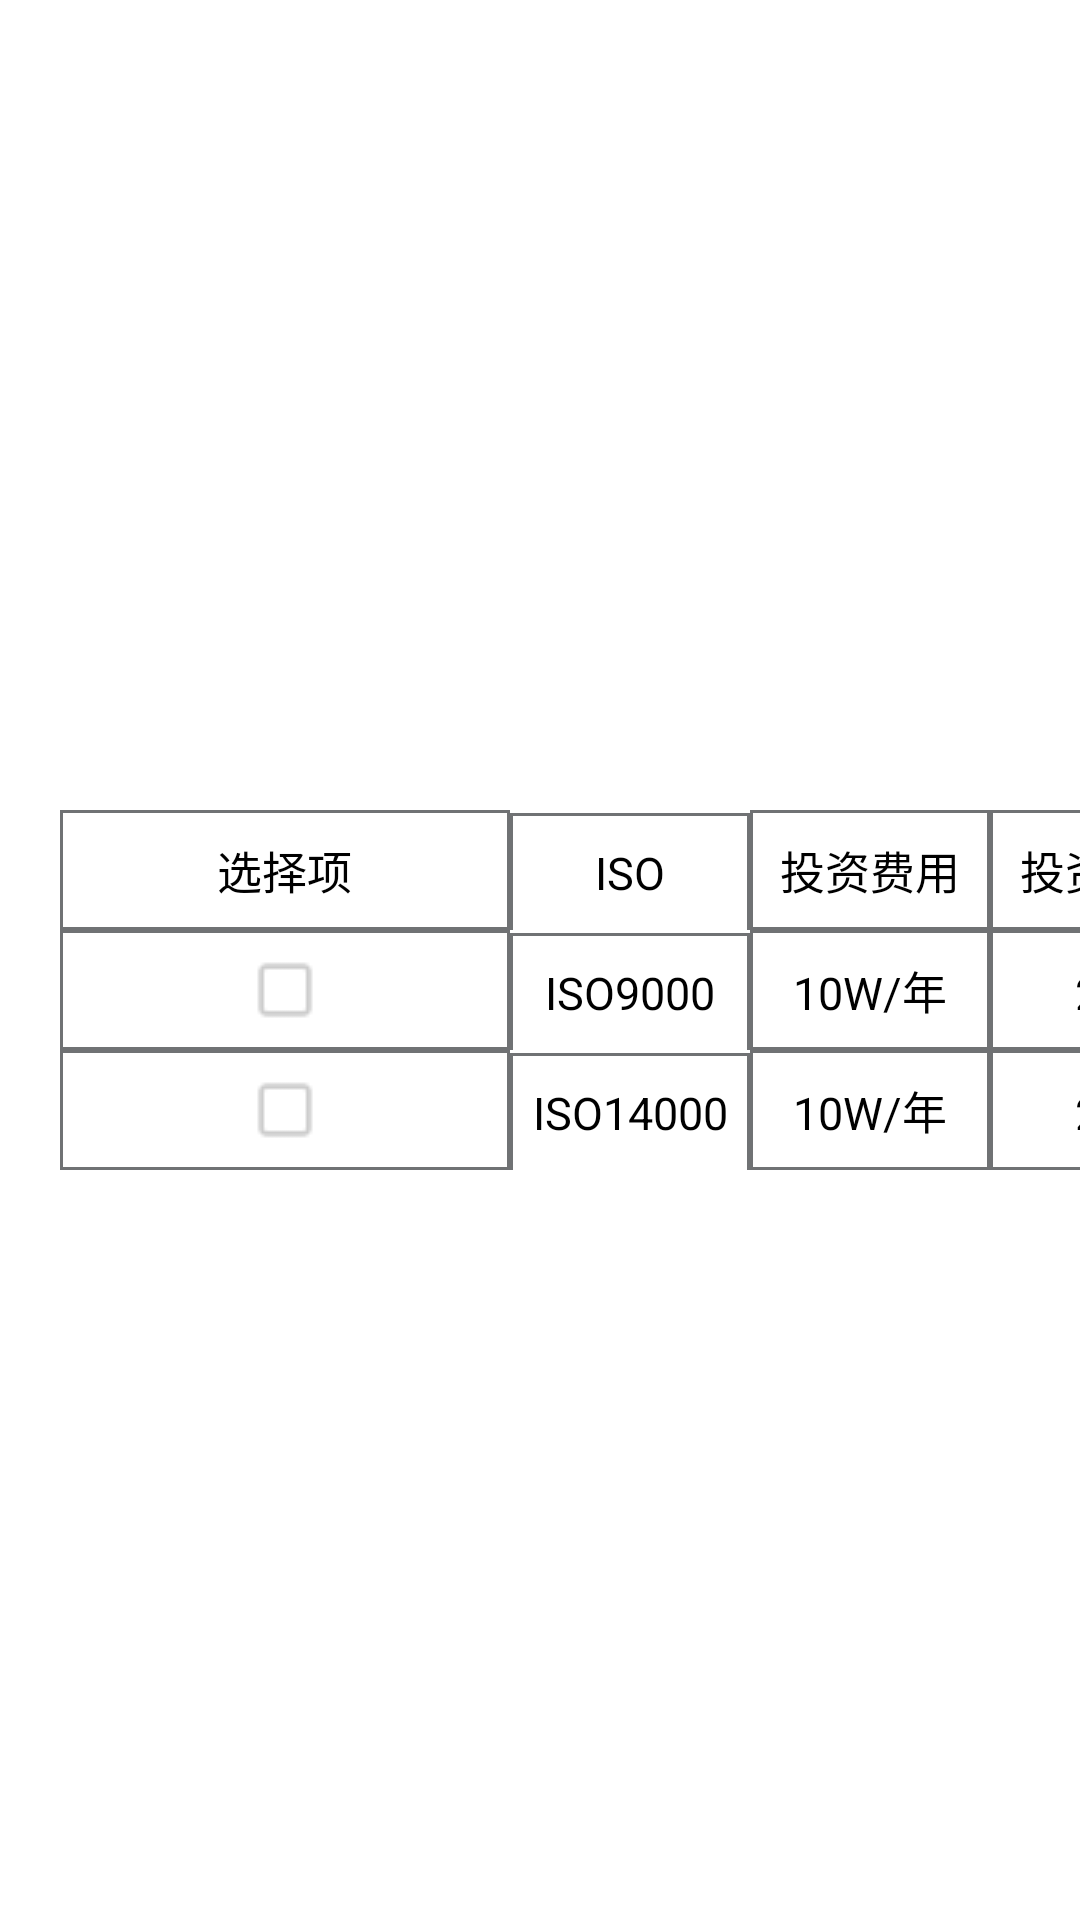

Reconstruct the res/layout file that produces this screen, plus the resources it refers to.
<!-- AndroidManifest.xml: application theme AppTheme -->
<!-- res/layout/investment.xml -->
<?xml version="1.0" encoding="utf-8"?>
<LinearLayout xmlns:android="http://schemas.android.com/apk/res/android"
    android:orientation="vertical" android:layout_width="match_parent"
    android:layout_height="match_parent"
    android:background="#ffffff"
    android:gravity="center">
    <ScrollView
        android:layout_width="wrap_content"
        android:layout_height="wrap_content"
        android:scrollbars="vertical"
        android:fadingEdge="vertical">
        <HorizontalScrollView
            android:layout_width="wrap_content"
            android:layout_height="wrap_content">
            <LinearLayout
                android:layout_width="wrap_content"
                android:layout_height="wrap_content"
                android:orientation="horizontal"
                android:id="@+id/page">
                <LinearLayout
                    android:layout_width="wrap_content"
                    android:layout_height="wrap_content"
                    android:layout_marginTop="20dp"
                    android:orientation="vertical">
                    <TableLayout
                        android:layout_width="wrap_content"
                        android:layout_height="wrap_content"
                        android:layout_marginTop="20dp"
                        android:layout_marginLeft="20dp"
                        android:layout_marginRight="20dp">
                        <TableRow>
                            <LinearLayout
                                android:layout_width="150dp"
                                android:layout_height="40dp"
                                android:gravity="center"
                                android:background="@drawable/textview_border">
                                <TextView
                                    android:layout_width="wrap_content"
                                    android:layout_height="wrap_content"
                                    android:text="选择项"
                                    android:textSize="15dp"
                                    android:textColor="#000000"
                                    ></TextView>
                            </LinearLayout>
                            <TextView
                                android:layout_width="80dp"
                                android:layout_height="40dp"
                                android:textSize="15dp"
                                android:text="ISO"
                                android:textColor="#000000"
                                android:gravity="center"
                                android:background="@drawable/textview_border"></TextView>
                            <TextView
                                android:layout_width="80dp"
                                android:layout_height="40dp"
                                android:textSize="15dp"
                                android:text="投资费用"
                                android:textColor="#000000"
                                android:gravity="center"
                                android:background="@drawable/textview_border"></TextView>
                            <TextView
                                android:layout_width="80dp"
                                android:layout_height="40dp"
                                android:textSize="15dp"
                                android:text="投资时间"
                                android:textColor="#000000"
                                android:gravity="center"
                                android:background="@drawable/textview_border"></TextView>
                            <TextView
                                android:layout_width="80dp"
                                android:layout_height="40dp"
                                android:textSize="15dp"
                                android:text="剩余时间"
                                android:textColor="#000000"
                                android:gravity="center"
                                android:background="@drawable/textview_border"></TextView>
                        </TableRow>
                        <TableRow>
                            <LinearLayout
                                android:layout_width="150dp"
                                android:layout_height="40dp"
                                android:gravity="center"
                                android:background="@drawable/textview_border">
                                <CheckBox
                                    android:layout_width="20dp"
                                    android:layout_height="20dp"
                                    android:button="@drawable/checkbox_style"
                                    android:id="@+id/s1">
                                </CheckBox>
                            </LinearLayout>
                            <TextView
                                android:layout_width="80dp"
                                android:layout_height="40dp"
                                android:textSize="15dp"
                                android:text="ISO9000"
                                android:textColor="#000000"
                                android:gravity="center"
                                android:background="@drawable/textview_border"></TextView>
                            <TextView
                                android:layout_width="80dp"
                                android:layout_height="40dp"
                                android:textSize="15dp"
                                android:text="10W/年"
                                android:textColor="#000000"
                                android:gravity="center"
                                android:background="@drawable/textview_border"></TextView>
                            <TextView
                                android:layout_width="80dp"
                                android:layout_height="40dp"
                                android:textSize="15dp"
                                android:text="2年"
                                android:textColor="#000000"
                                android:gravity="center"
                                android:background="@drawable/textview_border"></TextView>
                            <TextView
                                android:layout_width="80dp"
                                android:layout_height="40dp"
                                android:textSize="15dp"
                                android:text="-"
                                android:textColor="#000000"
                                android:gravity="center"
                                android:background="@drawable/textview_border"
                                android:id="@+id/time1"></TextView>
                        </TableRow>
                        <TableRow>
                            <LinearLayout
                                android:layout_width="150dp"
                                android:layout_height="40dp"
                                android:gravity="center"
                                android:background="@drawable/textview_border">
                                <CheckBox
                                    android:layout_width="20dp"
                                    android:layout_height="20dp"
                                    android:button="@drawable/checkbox_style"
                                    android:id="@+id/s2">
                                </CheckBox>
                            </LinearLayout>
                            <TextView
                                android:layout_width="80dp"
                                android:layout_height="40dp"
                                android:textSize="15dp"
                                android:text="ISO14000"
                                android:textColor="#000000"
                                android:gravity="center"
                                android:background="@drawable/textview_border"></TextView>
                            <TextView
                                android:layout_width="80dp"
                                android:layout_height="40dp"
                                android:textSize="15dp"
                                android:text="10W/年"
                                android:textColor="#000000"
                                android:gravity="center"
                                android:background="@drawable/textview_border"></TextView>
                            <TextView
                                android:layout_width="80dp"
                                android:layout_height="40dp"
                                android:textSize="15dp"
                                android:text="2年"
                                android:textColor="#000000"
                                android:gravity="center"
                                android:background="@drawable/textview_border"></TextView>
                            <TextView
                                android:layout_width="80dp"
                                android:layout_height="40dp"
                                android:textSize="15dp"
                                android:text="-"
                                android:textColor="#000000"
                                android:gravity="center"
                                android:background="@drawable/textview_border"
                                android:id="@+id/time2"></TextView>
                        </TableRow>
                    </TableLayout>
                    <TextView
                        android:layout_width="wrap_content"
                        android:layout_height="20dp"></TextView>
                </LinearLayout>
            </LinearLayout>
        </HorizontalScrollView>
    </ScrollView>

</LinearLayout>
<!-- resources referenced by this layout -->
<resources>
  <!-- drawable checkbox_style (drawable) -->
  <?xml version="1.0" encoding="utf-8"?>
  <selector xmlns:android="http://schemas.android.com/apk/res/android">
      <item android:drawable="@drawable/check2" android:state_checked="true"/>
      <item android:drawable="@drawable/check1" android:state_checked="false"/>
  </selector>
  <!-- drawable textview_border (drawable) -->
  <?xml version="1.0" encoding="utf-8"?>
  <shape xmlns:android="http://schemas.android.com/apk/res/android" android:shape="rectangle" >
      <stroke android:width="1dip" android:color="#707274"/>
  </shape>
  <style name="AppTheme" parent="Theme.AppCompat.NoActionBar">
      </style>
  <!-- drawable check2: png bitmap (drawable, 307 bytes) -->
  <!-- drawable check1: png bitmap (drawable, 219 bytes) -->
</resources>
